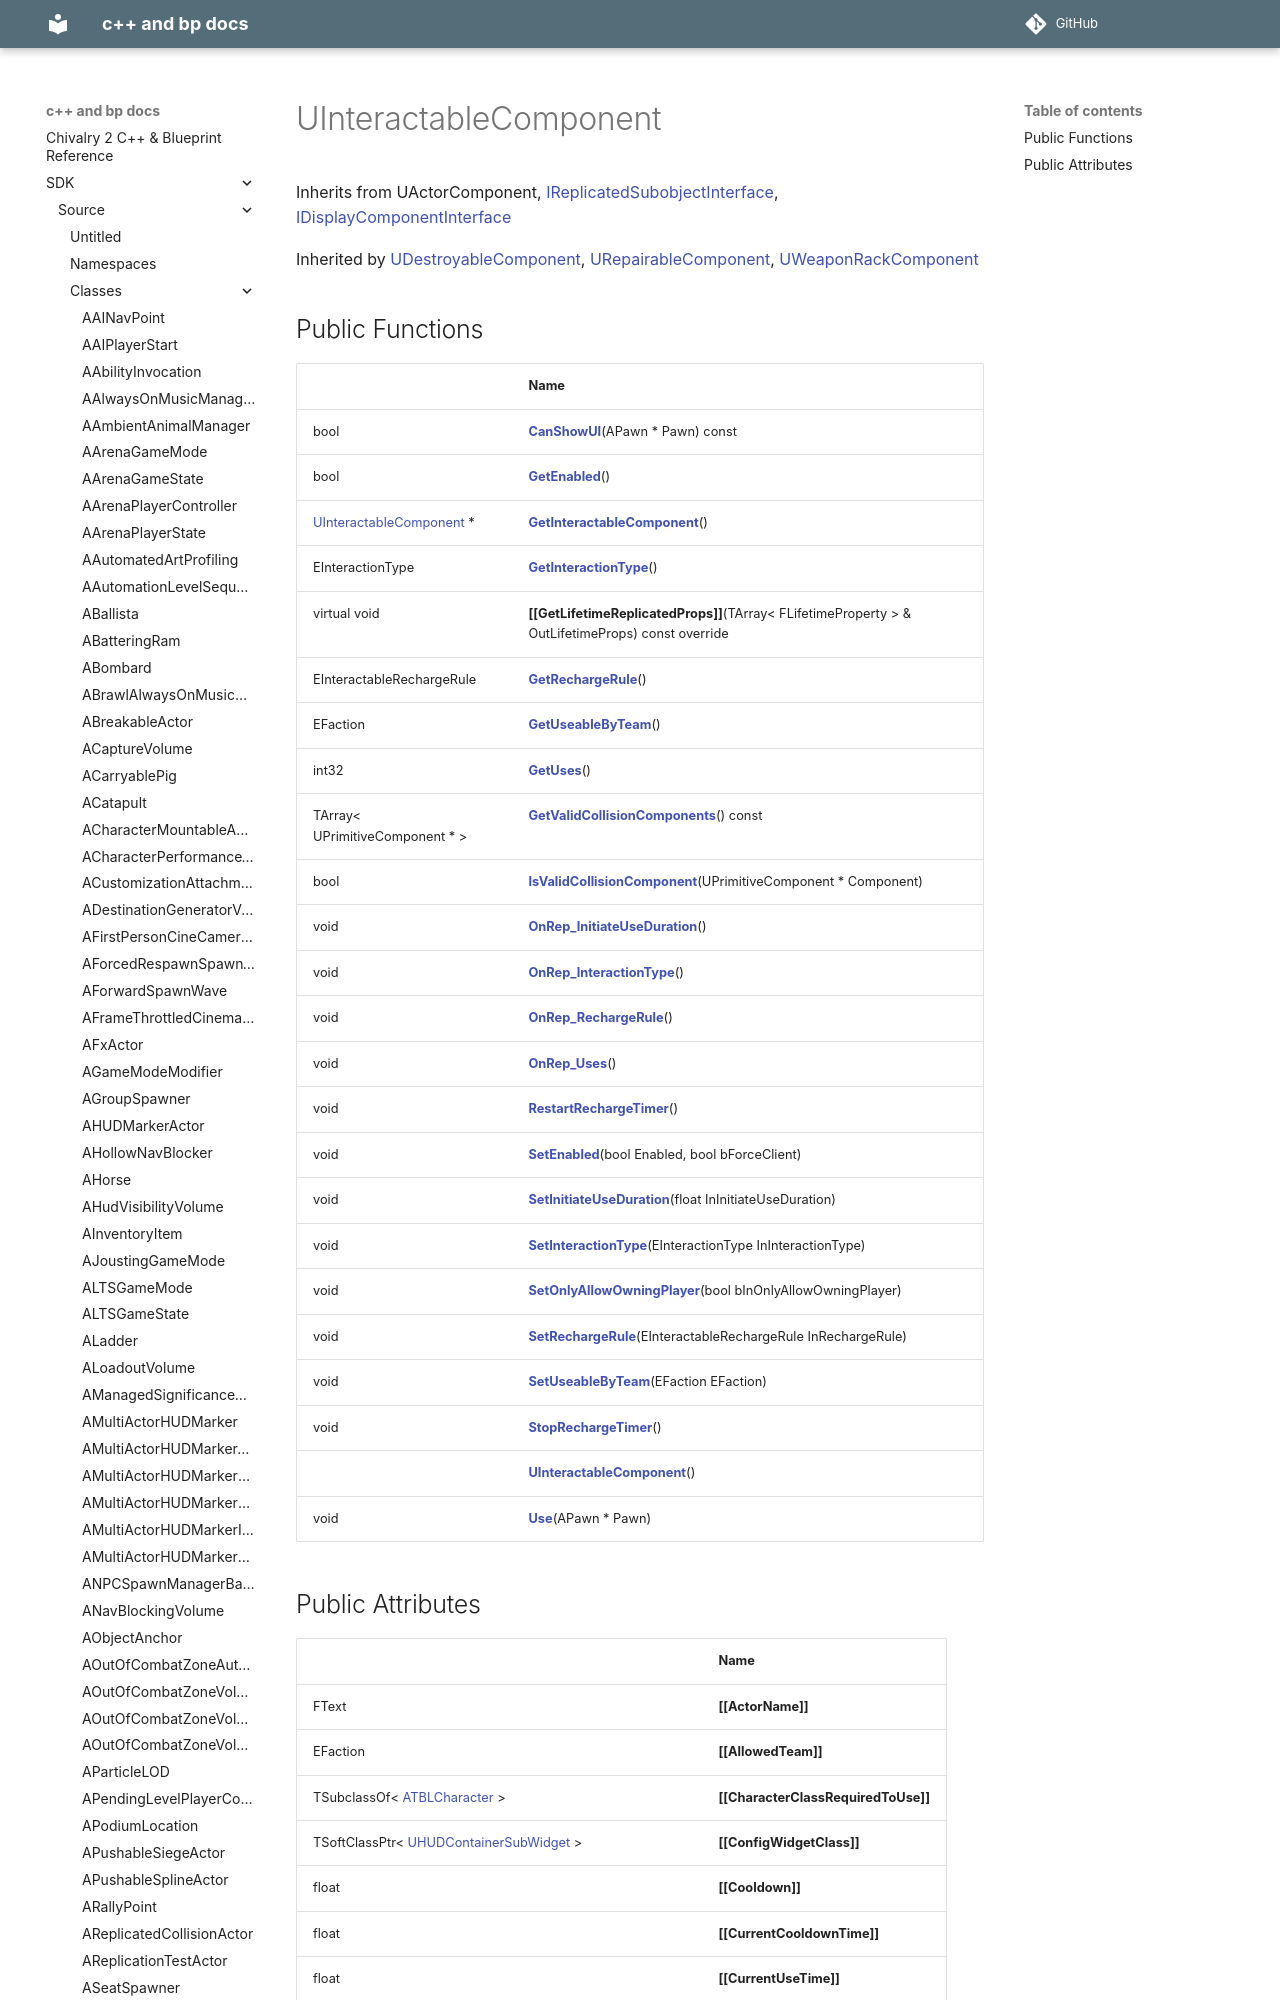

repository: Knutschbert/chiv2-tblcpp-mkdocs-clean · page: SDK/Source/Classes/classUInteractableComponent/index.html · generator: mkdocs

---
title: UInteractableComponent
type: class
aliases: UInteractableComponent
share: false

---

# UInteractableComponent





Inherits from UActorComponent, [IReplicatedSubobjectInterface](/docs/SDK/Source/Classes/classIReplicatedSubobjectInterface.md), [IDisplayComponentInterface](/docs/SDK/So
